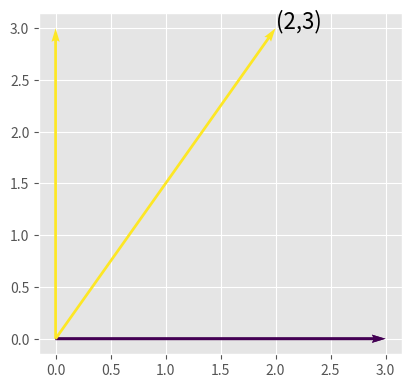
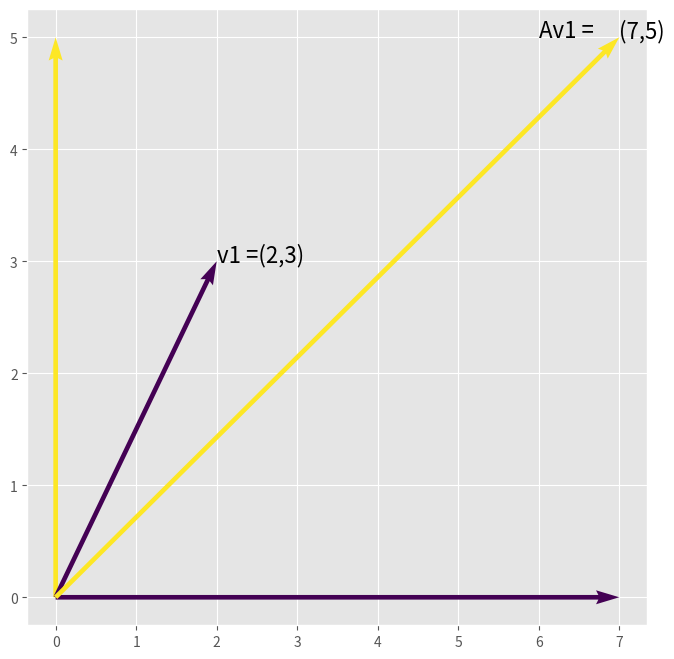
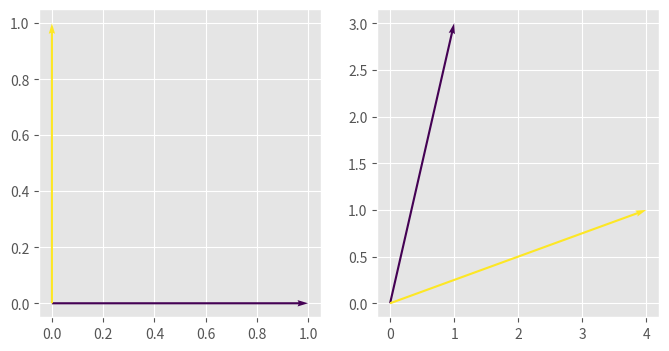
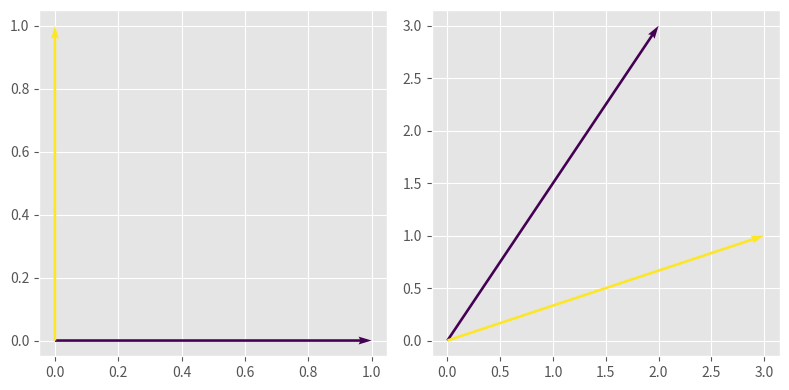

Reproduce these figures in Python, in order.
import matplotlib.pyplot as plt
import matplotlib.patches as patch
from scipy.stats import norm
from scipy import linalg
import pandas as pd
import numpy as np
import glob
import sys
import os

%matplotlib inline
%precision 4
plt.style.use('ggplot')
np.set_printoptions(suppress=True)

x = (1, 2, 3, 4)
y = (5, 6, 7, 8)
n = len(x)
if n == len(y):
    result = 0
    for i in range(n):
        result += x[i] * y[i]
    print(result)

import numpy as np

x = np.array([1, 2, 3, 4])
y = np.array([5, 6, 7, 8])
print("x:", x)
print("y:", y)

np.dot(x, y)

np.dot(y, x)

print("x:", x)
x.shape = (4, 1)
print("xT:", x)
print("y:", y)
y.shape = (4, 1)
print("yT:", y)

x = np.array([1, 2, 3, 4])
y = np.array([5, 6, 7, 8])
print("x:", x)
print("y:", y)
print("xT:", x.T)
print("yT:", y.T)

x = np.array([[1, 2, 3, 4]])
y = np.array([[5, 6, 7, 8]])
print("x:", x)
print("y:", y)
print("xT:", x.T)
print("yT:", y.T)


print("x:", x)
print("y:", y.T)
np.dot(x, y.T)

print("x:", x.T)
print("y:", y)
np.dot(y, x.T)

np.dot(y, x.T)[0][0]

x = np.array([[1, 2, 3, 4]])
print("x:", x)
print("xT:", np.reshape(x, (4, 1)))
print("xT:", x.T)
print("xT:", x.transpose())

x = np.array([[1, 2, 3, 4]])
y = np.array([[5, 6, 7, 8]])
x.T * y

np.outer(x, y)

x = np.array([1, 2, 3, 4])
y = np.array([5, 6, 7, 8])
np.outer(x, y)

import numpy as np
A = np.array([[4, 5, 6],
             [7, 8, 9]])
A * 2

A = np.array([[4, 5, 6],
             [7, 8, 9]])
x = np.array([1, 2, 3])
A.dot(x)

matrix1 = np.matrix(
    [[0, 4],
     [2, 0]]
)
matrix2 = np.matrix(
    [[-1, 2],
     [1, -2]]
)

matrix1 + matrix2

np.dot(matrix1, matrix2)


matrix1 * matrix2









np.eye(4)

import numpy as np
A = np.array([[0, 1, 2],
              [3, 4, 5],
              [6, 7, 8],
              [9, 10, 11]])
print("A:", A)

A.shape

np.identity(A.shape[1], dtype="int")

np.identity(A.shape[0], dtype="int")

n = A.shape[1]
I = np.array(np.identity(n, dtype="int"))
np.dot(A, I)

m = A.shape[0]
I = np.array(np.identity(m, dtype="int"))
np.dot(I, A)

inverse = np.linalg.inv(matrix1)
print(inverse)

import numpy as np
A = np.array([[0,   1,  2,  3],
              [4,   5,  6,  7],
              [8,   9, 10, 11],
              [12, 13, 14, 15]])
np.diag(A)

np.diag(A, k=1)

np.diag(A, k=-1)

a = np.arange(8).reshape((2,2,2))
np.trace(a)

print(np.trace(matrix1))

det = np.linalg.det(matrix1)
print(det)

a = np.array([[1, 2], [3, 4]])
a


a.transpose()

v = np.array([1,2,3,4])
norm.median(v)

import numpy as np
print("np.arange(9):", np.arange(9))
print("np.arange(9, 18):", np.arange(9, 18))
A = np.arange(9, 18).reshape((3, 3))
B = np.arange(9).reshape((3, 3))
print("A:", A)
print("B:", B)

A + B

A - B

#How to create random orthonormal matrix in python numpy


def rvs(dim=3):
     random_state = np.random
     H = np.eye(dim)
     D = np.ones((dim,))
     for n in range(1, dim):
         x = random_state.normal(size=(dim-n+1,))
         D[n-1] = np.sign(x[0])
         x[0] -= D[n-1]*np.sqrt((x*x).sum())
         # Householder transformation
         Hx = (np.eye(dim-n+1) - 2.*np.outer(x, x)/(x*x).sum())
         mat = np.eye(dim)
         mat[n-1:, n-1:] = Hx
         H = np.dot(H, mat)
         # Fix the last sign such that the determinant is 1
     D[-1] = (-1)**(1-(dim % 2))*D.prod()
     # Equivalent to np.dot(np.diag(D), H) but faster, apparently
     H = (D*H.T).T
     return H

import numpy as np
x = np.array([[100],
              [100]])
A = np.array([[1.05, 0],
              [0,    1.03]])
A.dot(x)

A.dot(A.dot(x))

# Students may (probably should) ignore this code. It is just here to make pretty arrows.

def plot_vectors(vs):
    """Plot vectors in vs assuming origin at (0,0)."""
    n = len(vs)
    X, Y = np.zeros((n, 2))
    U, V = np.vstack(vs).T
    plt.quiver(X, Y, U, V, range(n), angles='xy', scale_units='xy', scale=1)
    xmin, xmax = np.min([U, X]), np.max([U, X])
    ymin, ymax = np.min([V, Y]), np.max([V, Y])
    xrng = xmax - xmin
    yrng = ymax - ymin
    xmin -= 0.05*xrng
    xmax += 0.05*xrng
    ymin -= 0.05*yrng
    ymax += 0.05*yrng
    plt.axis([xmin, xmax, ymin, ymax])

# Again, this code is not intended as a coding example.

a1 = np.array([3,0])         # axis
a2 = np.array([0,3])

plt.figure(figsize=(8,4))
plt.subplot(1,2,1)
plot_vectors([a1, a2])
v1 = np.array([2,3])
plot_vectors([a1,v1])
plt.text(2,3,"(2,3)",fontsize=16)
plt.tight_layout()


#Matrices, Transformations and Geometric Interpretation
a1 = np.array([7,0])         # axis
a2 = np.array([0,5])

A = np.array([[2,1],[1,1]])  # transformation f in standard basis
v2 =np.dot(A,v1)
plt.figure(figsize=(8,8))
plot_vectors([a1, a2])
v1 = np.array([2,3])
plot_vectors([v1,v2])
plt.text(2,3,"v1 =(2,3)",fontsize=16)
plt.text(6,5,"Av1 = ", fontsize=16)
plt.text(v2[0],v2[1],"(7,5)",fontsize=16)
print(v2[1])

#Change to a Different Basis
e1 = np.array([1,0])
e2 = np.array([0,1])
B = np.array([[1,4],[3,1]])
plt.figure(figsize=(8,4))
plt.subplot(1,2,1)
plot_vectors([e1, e2])
plt.subplot(1,2,2)
plot_vectors([B.dot(e1), B.dot(e2)])
plt.Circle((0,0),2)
#plt.show()
#plt.tight_layout()

#Inner Products 
e1 = np.array([1,0])
e2 = np.array([0,1])
A = np.array([[2,3],[3,1]])
v1=A.dot(e1)
v2=A.dot(e2)
plt.figure(figsize=(8,4))
plt.subplot(1,2,1)
plot_vectors([e1, e2])
plt.subplot(1,2,2)
plot_vectors([v1,v2])
plt.tight_layout()
#help(plt.Circle)
plt.Circle(np.array([0,0]),radius=1)
plt.Circle.draw